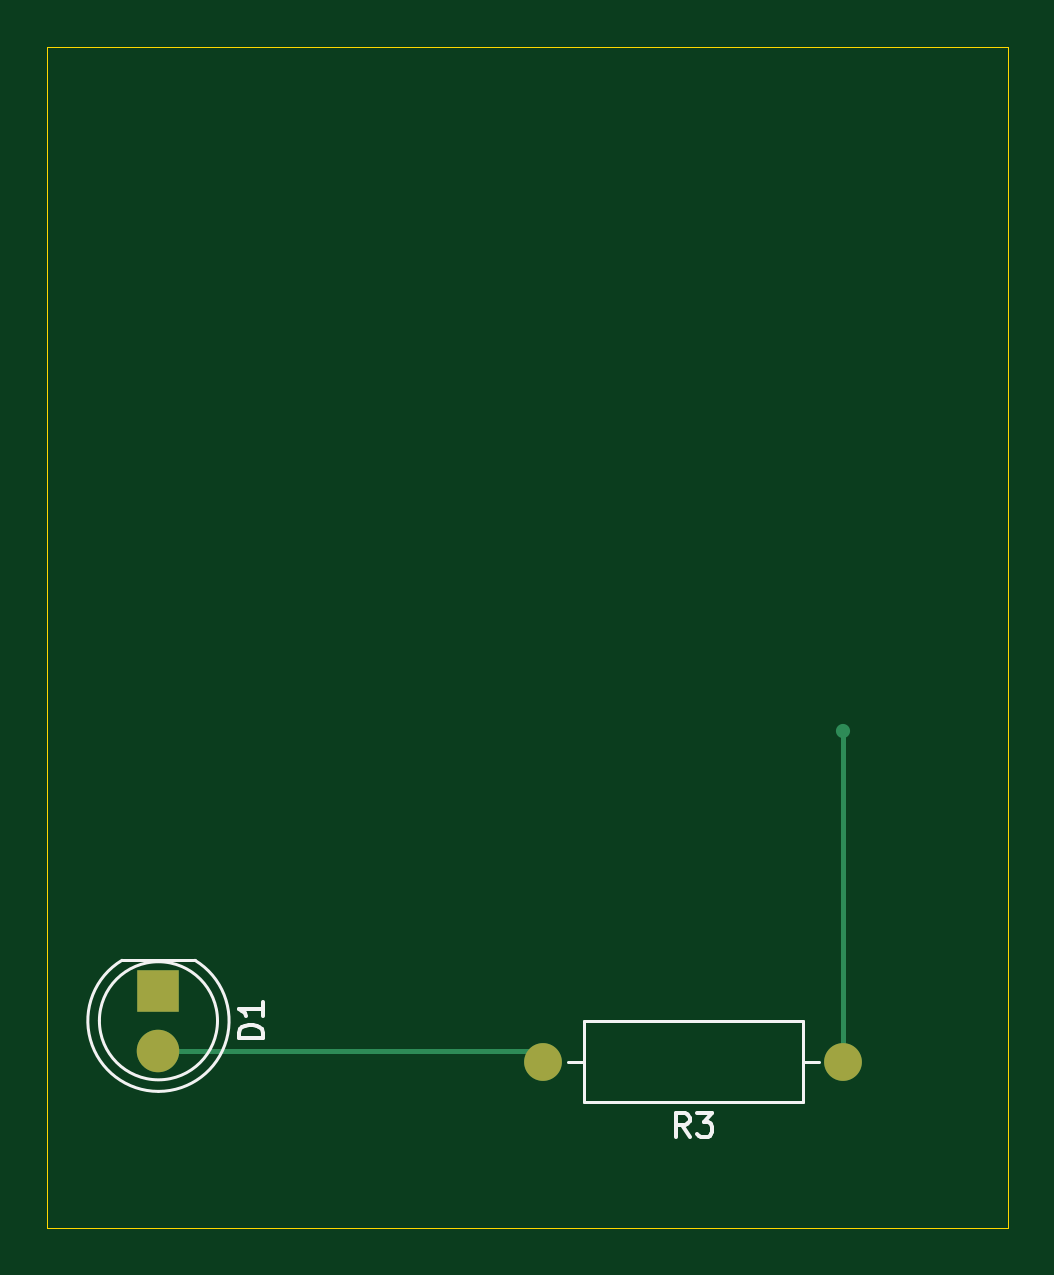
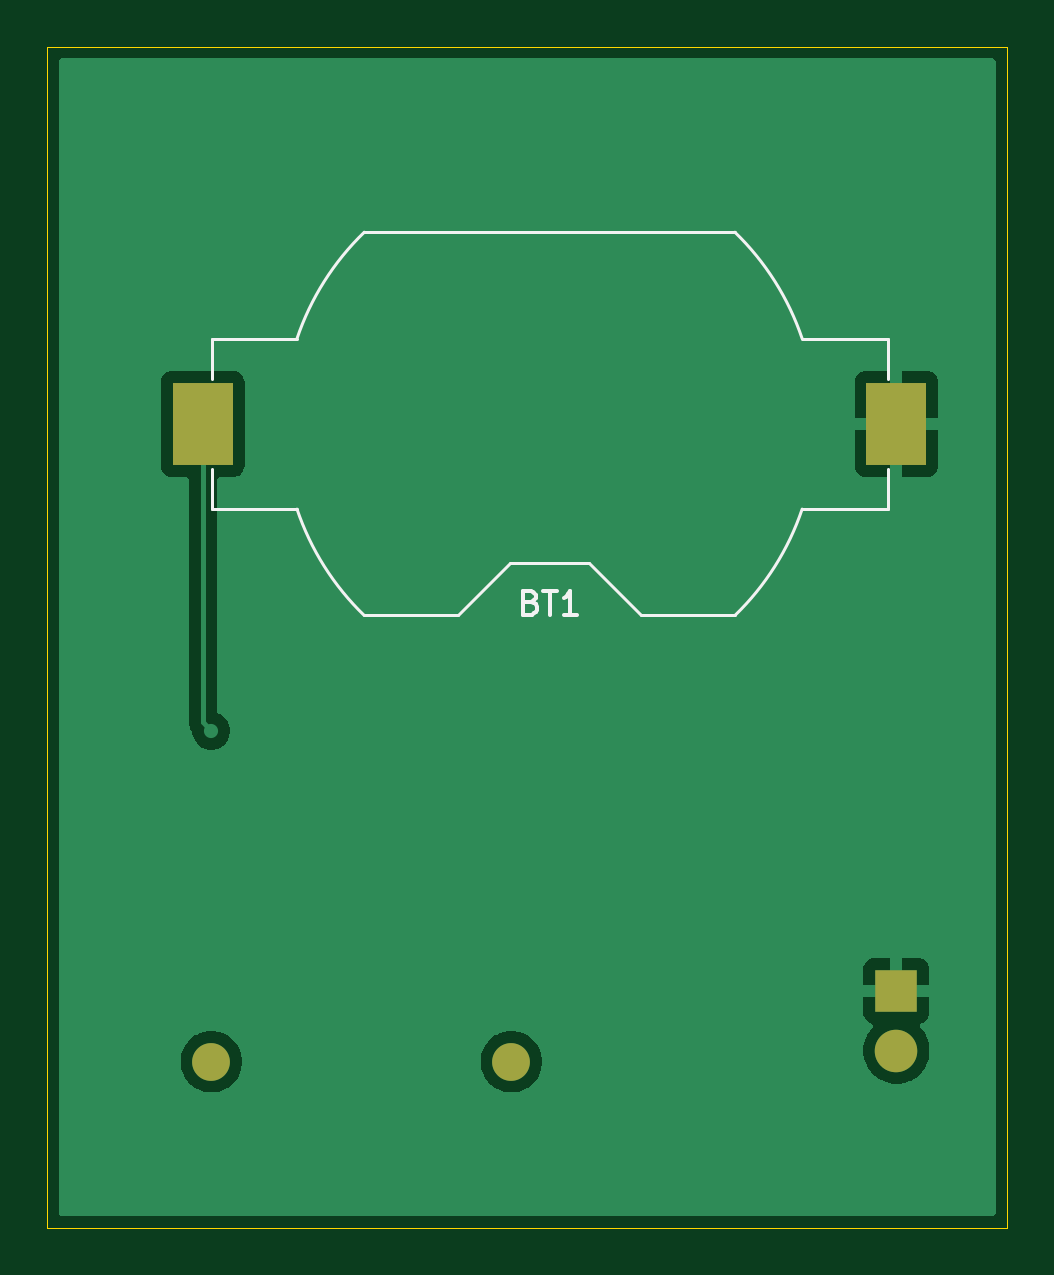
Circuit board: 9 layer files. Board 40.6 x 50.0 mm.
- bottom_copper: KiCad_PCB_Example_x-B_Cu.gbr (12763 bytes)
- bottom_mask: KiCad_PCB_Example_x-B_Mask.gbr (782 bytes)
- paste: KiCad_PCB_Example_x-B_Paste.gbr (564 bytes)
- bottom_silk: KiCad_PCB_Example_x-B_Silkscreen.gbr (2743 bytes)
- outline: KiCad_PCB_Example_x-Edge_Cuts.gbr (618 bytes)
- top_copper: KiCad_PCB_Example_x-F_Cu.gbr (1237 bytes)
- top_mask: KiCad_PCB_Example_x-F_Mask.gbr (682 bytes)
- paste: KiCad_PCB_Example_x-F_Paste.gbr (464 bytes)
- top_silk: KiCad_PCB_Example_x-F_Silkscreen.gbr (3131 bytes)

=== bottom_copper: KiCad_PCB_Example_x-B_Cu.gbr (12763 bytes, source omitted) ===
=== bottom_mask: KiCad_PCB_Example_x-B_Mask.gbr ===
%TF.GenerationSoftware,KiCad,Pcbnew,10.0.0*%
%TF.CreationDate,2026-04-02T18:26:56-05:00*%
%TF.ProjectId,KiCad_PCB_Example_x,4b694361-645f-4504-9342-5f4578616d70,rev?*%
%TF.SameCoordinates,Original*%
%TF.FileFunction,Soldermask,Bot*%
%TF.FilePolarity,Negative*%
%FSLAX46Y46*%
G04 Gerber Fmt 4.6, Leading zero omitted, Abs format (unit mm)*
G04 Created by KiCad (PCBNEW 10.0.0) date 2026-04-02 18:26:56*
%MOMM*%
%LPD*%
G01*
G04 APERTURE LIST*
%ADD10R,1.800000X1.800000*%
%ADD11C,1.800000*%
%ADD12C,1.600000*%
%ADD13R,2.540000X3.510000*%
G04 APERTURE END LIST*
D10*
%TO.C,D1*%
X84000000Y-90000000D03*
D11*
X84000000Y-92540000D03*
%TD*%
D12*
%TO.C,R3*%
X113000000Y-93000000D03*
X100300000Y-93000000D03*
%TD*%
D13*
%TO.C,BT1*%
X113360000Y-66000000D03*
X84000000Y-66000000D03*
%TD*%
M02*

=== paste: KiCad_PCB_Example_x-B_Paste.gbr ===
%TF.GenerationSoftware,KiCad,Pcbnew,10.0.0*%
%TF.CreationDate,2026-04-02T18:26:56-05:00*%
%TF.ProjectId,KiCad_PCB_Example_x,4b694361-645f-4504-9342-5f4578616d70,rev?*%
%TF.SameCoordinates,Original*%
%TF.FileFunction,Paste,Bot*%
%TF.FilePolarity,Positive*%
%FSLAX46Y46*%
G04 Gerber Fmt 4.6, Leading zero omitted, Abs format (unit mm)*
G04 Created by KiCad (PCBNEW 10.0.0) date 2026-04-02 18:26:56*
%MOMM*%
%LPD*%
G01*
G04 APERTURE LIST*
%ADD10R,2.540000X3.510000*%
G04 APERTURE END LIST*
D10*
%TO.C,BT1*%
X113360000Y-66000000D03*
X84000000Y-66000000D03*
%TD*%
M02*

=== bottom_silk: KiCad_PCB_Example_x-B_Silkscreen.gbr ===
%TF.GenerationSoftware,KiCad,Pcbnew,10.0.0*%
%TF.CreationDate,2026-04-02T18:26:56-05:00*%
%TF.ProjectId,KiCad_PCB_Example_x,4b694361-645f-4504-9342-5f4578616d70,rev?*%
%TF.SameCoordinates,Original*%
%TF.FileFunction,Legend,Bot*%
%TF.FilePolarity,Positive*%
%FSLAX46Y46*%
G04 Gerber Fmt 4.6, Leading zero omitted, Abs format (unit mm)*
G04 Created by KiCad (PCBNEW 10.0.0) date 2026-04-02 18:26:56*
%MOMM*%
%LPD*%
G01*
G04 APERTURE LIST*
%ADD10C,0.150000*%
%ADD11C,0.120000*%
G04 APERTURE END LIST*
D10*
X99465714Y-73551009D02*
X99322857Y-73598628D01*
X99322857Y-73598628D02*
X99275238Y-73646247D01*
X99275238Y-73646247D02*
X99227619Y-73741485D01*
X99227619Y-73741485D02*
X99227619Y-73884342D01*
X99227619Y-73884342D02*
X99275238Y-73979580D01*
X99275238Y-73979580D02*
X99322857Y-74027200D01*
X99322857Y-74027200D02*
X99418095Y-74074819D01*
X99418095Y-74074819D02*
X99799047Y-74074819D01*
X99799047Y-74074819D02*
X99799047Y-73074819D01*
X99799047Y-73074819D02*
X99465714Y-73074819D01*
X99465714Y-73074819D02*
X99370476Y-73122438D01*
X99370476Y-73122438D02*
X99322857Y-73170057D01*
X99322857Y-73170057D02*
X99275238Y-73265295D01*
X99275238Y-73265295D02*
X99275238Y-73360533D01*
X99275238Y-73360533D02*
X99322857Y-73455771D01*
X99322857Y-73455771D02*
X99370476Y-73503390D01*
X99370476Y-73503390D02*
X99465714Y-73551009D01*
X99465714Y-73551009D02*
X99799047Y-73551009D01*
X98941904Y-73074819D02*
X98370476Y-73074819D01*
X98656190Y-74074819D02*
X98656190Y-73074819D01*
X97513333Y-74074819D02*
X98084761Y-74074819D01*
X97799047Y-74074819D02*
X97799047Y-73074819D01*
X97799047Y-73074819D02*
X97894285Y-73217676D01*
X97894285Y-73217676D02*
X97989523Y-73312914D01*
X97989523Y-73312914D02*
X98084761Y-73360533D01*
%TO.C,BT1*%
D11*
X112990000Y-62390000D02*
X109372000Y-62390000D01*
X112990000Y-64100000D02*
X112990000Y-62390000D01*
X112990000Y-67900000D02*
X112990000Y-69610000D01*
X109372000Y-69610000D02*
X112990000Y-69610000D01*
X106527300Y-57890000D02*
X90832700Y-57890000D01*
X102540000Y-74110000D02*
X106527300Y-74110000D01*
X100340000Y-71910000D02*
X102540000Y-74110000D01*
X97020000Y-71910000D02*
X100340000Y-71910000D01*
X97020000Y-71910000D02*
X94820000Y-74110000D01*
X90832700Y-74110000D02*
X94820000Y-74110000D01*
X87988000Y-62390000D02*
X84370000Y-62390000D01*
X84370000Y-64100000D02*
X84370000Y-62390000D01*
X84370000Y-67900000D02*
X84370000Y-69610000D01*
X84370000Y-69610000D02*
X87988000Y-69610000D01*
X106525371Y-57888211D02*
G75*
G02*
X109371999Y-62390000I-7845391J-8111799D01*
G01*
X109372000Y-69610000D02*
G75*
G02*
X106525371Y-74111789I-10691995J3609996D01*
G01*
X87988000Y-62390000D02*
G75*
G02*
X90834629Y-57888211I10692000J-3610000D01*
G01*
X90834629Y-74111789D02*
G75*
G02*
X87988000Y-69610000I7845391J8111801D01*
G01*
%TD*%
M02*

=== outline: KiCad_PCB_Example_x-Edge_Cuts.gbr ===
%TF.GenerationSoftware,KiCad,Pcbnew,10.0.0*%
%TF.CreationDate,2026-04-02T18:26:56-05:00*%
%TF.ProjectId,KiCad_PCB_Example_x,4b694361-645f-4504-9342-5f4578616d70,rev?*%
%TF.SameCoordinates,Original*%
%TF.FileFunction,Profile,NP*%
%FSLAX46Y46*%
G04 Gerber Fmt 4.6, Leading zero omitted, Abs format (unit mm)*
G04 Created by KiCad (PCBNEW 10.0.0) date 2026-04-02 18:26:56*
%MOMM*%
%LPD*%
G01*
G04 APERTURE LIST*
%TA.AperFunction,Profile*%
%ADD10C,0.050000*%
%TD*%
G04 APERTURE END LIST*
D10*
X79300220Y-50026908D02*
X119949896Y-50026908D01*
X119949896Y-100038901D01*
X79300220Y-100038901D01*
X79300220Y-50026908D01*
M02*

=== top_copper: KiCad_PCB_Example_x-F_Cu.gbr ===
%TF.GenerationSoftware,KiCad,Pcbnew,10.0.0*%
%TF.CreationDate,2026-04-02T18:26:56-05:00*%
%TF.ProjectId,KiCad_PCB_Example_x,4b694361-645f-4504-9342-5f4578616d70,rev?*%
%TF.SameCoordinates,Original*%
%TF.FileFunction,Copper,L1,Top*%
%TF.FilePolarity,Positive*%
%FSLAX46Y46*%
G04 Gerber Fmt 4.6, Leading zero omitted, Abs format (unit mm)*
G04 Created by KiCad (PCBNEW 10.0.0) date 2026-04-02 18:26:56*
%MOMM*%
%LPD*%
G01*
G04 APERTURE LIST*
%TA.AperFunction,ComponentPad*%
%ADD10R,1.800000X1.800000*%
%TD*%
%TA.AperFunction,ComponentPad*%
%ADD11C,1.800000*%
%TD*%
%TA.AperFunction,ComponentPad*%
%ADD12C,1.600000*%
%TD*%
%TA.AperFunction,ViaPad*%
%ADD13C,0.600000*%
%TD*%
%TA.AperFunction,Conductor*%
%ADD14C,0.200000*%
%TD*%
G04 APERTURE END LIST*
D10*
%TO.P,D1,1,K_1*%
%TO.N,GND*%
X84000000Y-90000000D03*
D11*
%TO.P,D1,2,A_2*%
%TO.N,Net-(D1-A)*%
X84000000Y-92540000D03*
%TD*%
D12*
%TO.P,R3,1*%
%TO.N,VCC*%
X113000000Y-93000000D03*
%TO.P,R3,2*%
%TO.N,Net-(D1-A)*%
X100300000Y-93000000D03*
%TD*%
D13*
%TO.N,VCC*%
X113000000Y-79000000D03*
%TD*%
%TO.N,VCC*%
D14*
X113000000Y-79000000D02*
X113000000Y-93000000D01*
%TO.N,Net-(D1-A)*%
X99840000Y-92540000D02*
X100300000Y-93000000D01*
X84000000Y-92540000D02*
X99840000Y-92540000D01*
%TD*%
M02*

=== top_mask: KiCad_PCB_Example_x-F_Mask.gbr ===
%TF.GenerationSoftware,KiCad,Pcbnew,10.0.0*%
%TF.CreationDate,2026-04-02T18:26:56-05:00*%
%TF.ProjectId,KiCad_PCB_Example_x,4b694361-645f-4504-9342-5f4578616d70,rev?*%
%TF.SameCoordinates,Original*%
%TF.FileFunction,Soldermask,Top*%
%TF.FilePolarity,Negative*%
%FSLAX46Y46*%
G04 Gerber Fmt 4.6, Leading zero omitted, Abs format (unit mm)*
G04 Created by KiCad (PCBNEW 10.0.0) date 2026-04-02 18:26:56*
%MOMM*%
%LPD*%
G01*
G04 APERTURE LIST*
%ADD10R,1.800000X1.800000*%
%ADD11C,1.800000*%
%ADD12C,1.600000*%
G04 APERTURE END LIST*
D10*
%TO.C,D1*%
X84000000Y-90000000D03*
D11*
X84000000Y-92540000D03*
%TD*%
D12*
%TO.C,R3*%
X113000000Y-93000000D03*
X100300000Y-93000000D03*
%TD*%
M02*

=== paste: KiCad_PCB_Example_x-F_Paste.gbr ===
%TF.GenerationSoftware,KiCad,Pcbnew,10.0.0*%
%TF.CreationDate,2026-04-02T18:26:56-05:00*%
%TF.ProjectId,KiCad_PCB_Example_x,4b694361-645f-4504-9342-5f4578616d70,rev?*%
%TF.SameCoordinates,Original*%
%TF.FileFunction,Paste,Top*%
%TF.FilePolarity,Positive*%
%FSLAX46Y46*%
G04 Gerber Fmt 4.6, Leading zero omitted, Abs format (unit mm)*
G04 Created by KiCad (PCBNEW 10.0.0) date 2026-04-02 18:26:56*
%MOMM*%
%LPD*%
G01*
G04 APERTURE LIST*
G04 APERTURE END LIST*
M02*

=== top_silk: KiCad_PCB_Example_x-F_Silkscreen.gbr ===
%TF.GenerationSoftware,KiCad,Pcbnew,10.0.0*%
%TF.CreationDate,2026-04-02T18:26:56-05:00*%
%TF.ProjectId,KiCad_PCB_Example_x,4b694361-645f-4504-9342-5f4578616d70,rev?*%
%TF.SameCoordinates,Original*%
%TF.FileFunction,Legend,Top*%
%TF.FilePolarity,Positive*%
%FSLAX46Y46*%
G04 Gerber Fmt 4.6, Leading zero omitted, Abs format (unit mm)*
G04 Created by KiCad (PCBNEW 10.0.0) date 2026-04-02 18:26:56*
%MOMM*%
%LPD*%
G01*
G04 APERTURE LIST*
%ADD10C,0.150000*%
%ADD11C,0.120000*%
G04 APERTURE END LIST*
D10*
X88414819Y-92008094D02*
X87414819Y-92008094D01*
X87414819Y-92008094D02*
X87414819Y-91769999D01*
X87414819Y-91769999D02*
X87462438Y-91627142D01*
X87462438Y-91627142D02*
X87557676Y-91531904D01*
X87557676Y-91531904D02*
X87652914Y-91484285D01*
X87652914Y-91484285D02*
X87843390Y-91436666D01*
X87843390Y-91436666D02*
X87986247Y-91436666D01*
X87986247Y-91436666D02*
X88176723Y-91484285D01*
X88176723Y-91484285D02*
X88271961Y-91531904D01*
X88271961Y-91531904D02*
X88367200Y-91627142D01*
X88367200Y-91627142D02*
X88414819Y-91769999D01*
X88414819Y-91769999D02*
X88414819Y-92008094D01*
X88414819Y-90484285D02*
X88414819Y-91055713D01*
X88414819Y-90769999D02*
X87414819Y-90769999D01*
X87414819Y-90769999D02*
X87557676Y-90865237D01*
X87557676Y-90865237D02*
X87652914Y-90960475D01*
X87652914Y-90960475D02*
X87700533Y-91055713D01*
X106483333Y-96174819D02*
X106150000Y-95698628D01*
X105911905Y-96174819D02*
X105911905Y-95174819D01*
X105911905Y-95174819D02*
X106292857Y-95174819D01*
X106292857Y-95174819D02*
X106388095Y-95222438D01*
X106388095Y-95222438D02*
X106435714Y-95270057D01*
X106435714Y-95270057D02*
X106483333Y-95365295D01*
X106483333Y-95365295D02*
X106483333Y-95508152D01*
X106483333Y-95508152D02*
X106435714Y-95603390D01*
X106435714Y-95603390D02*
X106388095Y-95651009D01*
X106388095Y-95651009D02*
X106292857Y-95698628D01*
X106292857Y-95698628D02*
X105911905Y-95698628D01*
X106816667Y-95174819D02*
X107435714Y-95174819D01*
X107435714Y-95174819D02*
X107102381Y-95555771D01*
X107102381Y-95555771D02*
X107245238Y-95555771D01*
X107245238Y-95555771D02*
X107340476Y-95603390D01*
X107340476Y-95603390D02*
X107388095Y-95651009D01*
X107388095Y-95651009D02*
X107435714Y-95746247D01*
X107435714Y-95746247D02*
X107435714Y-95984342D01*
X107435714Y-95984342D02*
X107388095Y-96079580D01*
X107388095Y-96079580D02*
X107340476Y-96127200D01*
X107340476Y-96127200D02*
X107245238Y-96174819D01*
X107245238Y-96174819D02*
X106959524Y-96174819D01*
X106959524Y-96174819D02*
X106864286Y-96127200D01*
X106864286Y-96127200D02*
X106816667Y-96079580D01*
%TO.C,D1*%
D11*
X85545000Y-88710000D02*
X82455000Y-88710000D01*
X85544830Y-88710000D02*
G75*
G02*
X84000000Y-94260000I-1544830J-2560000D01*
G01*
X84000000Y-94260000D02*
G75*
G02*
X82455170Y-88710000I0J2990000D01*
G01*
X86500000Y-91270000D02*
G75*
G02*
X81500000Y-91270000I-2500000J0D01*
G01*
X81500000Y-91270000D02*
G75*
G02*
X86500000Y-91270000I2500000J0D01*
G01*
%TO.C,R3*%
X111960000Y-93000000D02*
X111270000Y-93000000D01*
X101340000Y-93000000D02*
X102030000Y-93000000D01*
X102030000Y-91280000D02*
X111270000Y-91280000D01*
X111270000Y-94720000D01*
X102030000Y-94720000D01*
X102030000Y-91280000D01*
%TD*%
M02*
